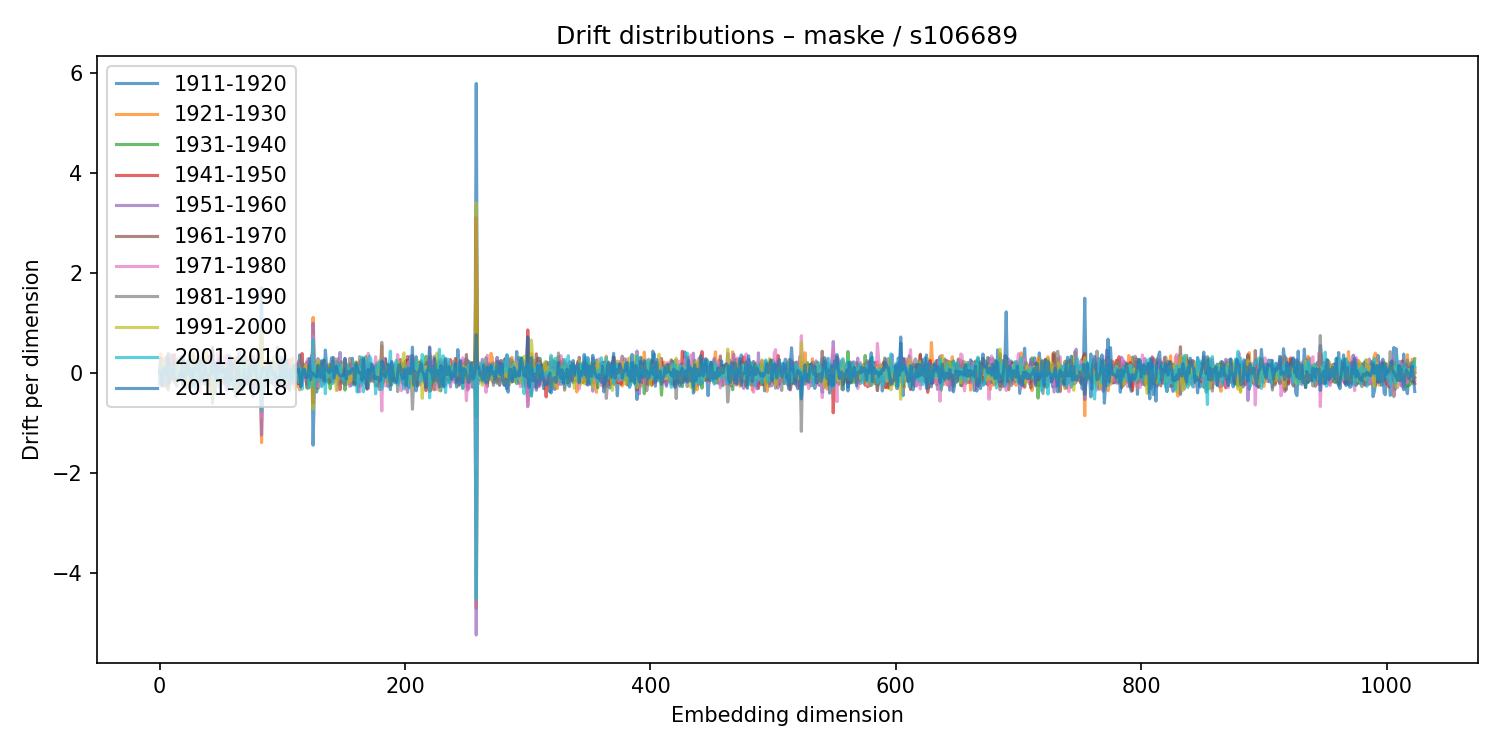

The file beside this chart, header and first rows:
1911-1920, 1921-1930, 1931-1940, 1941-1950, 1951-1960, 1961-1970, 1971-1980, 1981-1990, 1991-2000, 2001-2010, 2011-2018
-0.2166, 0.3012, -0.197, 0.05834, -0.05233, 0.07633, 0.135, -0.0303, 0.02548, -0.1647, 0.02202
-0.03006, 0.3783, -0.2007, -0.07053, 0.07533, 0.291, -0.2676, -0.09458, -0.002059, 0.1849, -0.02389
0.04634, -0.08846, 0.07284, 0.09092, 0.08009, -0.1746, 0.217, -0.1942, 0.1543, -0.03063, -0.2561
-0.2697, 0.2288, -0.1205, -0.119, 0.2464, -0.1731, -0.1141, 0.05959, 0.2759, -0.2494, 0.07887
0.06663, -0.01388, -0.006636, -0.02408, -0.0613, 0.02306, 0.152, -0.1416, -0.01255, -0.1209, 0.09426
-0.02717, -0.1989, 0.3044, -0.1473, 0.1253, -0.1297, 0.05312, -0.09847, 0.09755, -0.0007418, -0.02591
0.01126, 0.05491, 0.05967, -0.2902, 0.3315, -0.06328, -0.03618, 0.03681, 0.04667, 0.01416, 0.1166
-0.01342, 0.1171, -0.2474, 0.1413, -0.1829, 0.3853, 0.01385, -0.346, 0.08799, 0.13, 0.2717
-0.09561, 0.0495, 0.09777, -0.09882, 0.1214, -0.04169, 0.07184, -0.0256, 0.006543, 0.1098, -0.1921
0.02778, 0.03332, 0.1231, -0.03636, 0.06613, -0.06532, -0.08202, 0.1479, -0.1123, 0.0758, -0.1519
0.3622, -0.1158, -0.05306, 0.1223, -0.09835, 0.04569, -0.05586, -0.08288, 0.08968, -0.008986, -0.03574
0.1562, 0.1352, -0.03154, 0.02859, 0.01247, -0.03489, -0.09196, 0.1426, -0.0786, -0.02041, 0.07889
0.2109, 0.00196, -0.09124, 0.3609, -0.2094, 0.005513, -0.1159, 0.08127, -0.1506, 0.1089, -0.1519
0.02719, -0.0143, 0.02139, 0.05534, -0.1277, 0.1065, -0.07795, -0.04735, -0.03652, 0.05604, -0.1288
0.03013, 0.01767, -0.09407, 0.1473, -0.2728, 0.01818, 0.2675, -0.0006376, -0.1914, 0.2302, -0.1418
-0.02255, -0.03214, 0.09811, -0.1471, 0.1687, -0.1433, -0.003744, -0.02298, 0.1595, -0.1511, -0.1203
-0.07609, 0.0902, -0.1591, 0.1694, -0.1262, -0.1511, -0.1091, 0.2388, 0.08597, -0.007073, -0.05262
0.3167, -0.04458, -0.1424, 0.1019, 0.114, -0.1236, 0.07641, -0.03898, 0.06308, 0.01317, -0.1083
0.1381, 0.1165, -0.1665, -0.06743, 0.1815, -0.03368, -0.1259, 0.0712, 0.04229, 0.005578, 0.06051
-0.04184, -0.06263, -0.01034, 0.3424, -0.2435, 0.1796, 0.09671, -0.1513, 0.1227, -0.2661, 0.3375
-0.07798, 0.05398, -0.06744, 0.003879, -0.06478, -0.009946, -0.1491, 0.1958, 0.03259, 0.02527, -0.2368
-0.3079, -0.163, 0.02486, 0.153, 0.03846, 0.06708, -0.2928, 0.09007, 0.06597, 0.02481, -0.05919
-0.00428, -0.02503, -0.1011, -0.05354, 0.09739, 0.1375, -0.1063, -0.001797, -0.01544, -0.03693, -0.0355
0.1518, -0.04461, -0.03311, 0.0215, -0.0689, -0.006134, 0.01059, -0.03484, -0.2454, 0.0004407, 0.2473
0.0512, -0.08293, 0.05427, 0.1069, -0.03515, 0.1218, -0.1828, 0.0295, -0.18, 0.2149, -0.004192
0.181, 0.05034, -0.05784, 0.1814, -0.1791, -0.2978, 0.1349, 0.1042, 0.2401, -0.1133, 0.07517
-0.2827, 0.165, 0.06956, -0.1189, -0.1234, 0.1475, -0.09083, -0.04963, 0.3094, -0.02888, -0.2884
0.3567, -0.1124, 0.07588, -0.2244, 0.241, -0.02946, -0.1592, -0.1646, 0.3904, -0.0683, -0.1031
-0.2344, 0.233, -0.1337, -0.09902, 0.2798, -0.0597, -0.2043, -0.007998, 0.06086, 0.1344, 0.07842
0.03922, -0.03595, 0.1586, 0.1286, -0.03271, -0.2608, 0.06878, 0.01886, 0.1676, -0.3403, 0.1168
-0.1039, -0.2443, 0.08243, -0.02856, 0.2026, -0.2586, 0.1887, -0.2823, 0.2159, -0.08502, 0.1913
-0.05295, 0.155, -0.1193, 0.1209, -0.05911, -0.2814, 0.3459, -0.1331, -0.1267, 0.2009, 0.0213
-0.09611, 0.01282, 0.1847, -0.03078, -0.03707, -0.04539, 0.1517, -0.05566, 0.04921, -0.142, 0.2241
-0.2139, 0.05479, 0.1237, 0.04708, -0.09485, 0.1514, -0.3829, 0.2882, -0.06514, 0.1446, -0.1578
0.2268, -0.1668, 0.05813, 0.02309, -0.03386, -0.01308, 0.1031, -0.1112, 0.1217, -0.02121, -0.04287
0.08178, 0.02852, -0.1684, -0.00744, 0.01024, 0.1129, -0.03538, -0.02529, 0.03511, -0.09448, -0.1051
0.2081, 0.07919, -0.2231, 0.1385, 0.07988, -0.1904, 0.1676, -0.1897, 0.1388, -0.09386, 0.2531
0.06526, -0.09332, 0.02912, 0.03987, 0.08059, -0.06226, -0.1022, -0.02899, 0.3292, -0.2319, 0.09269
-0.06225, 0.119, -0.06497, -0.006345, -0.04033, 0.0199, -0.1921, 0.0008436, 0.4376, -0.2074, -0.01964
0.1216, 0.1796, -0.03633, -0.1238, 0.0004488, -0.01582, 0.00155, 0.04091, -0.1017, 0.1994, -0.1581
0.02253, 0.03778, -0.1375, 0.3288, -0.2603, -0.2037, 0.2092, 0.1138, -0.1514, 0.02099, -0.1811
-0.04582, -0.02553, 0.0009057, 0.08718, -0.007759, -0.2529, 0.1525, 0.04894, -0.07741, 0.05882, -0.04781
-0.3988, 0.01714, 0.09578, -0.1197, 0.2805, -0.1758, -0.1017, 0.1045, -0.183, -0.02806, 0.03497
-0.1015, 0.2452, -0.6097, 0.5153, -0.08406, 0.05257, 0.103, -0.01715, -0.4339, 0.3142, 0.4584
0.032, -0.0291, -0.02759, 0.1212, 0.06235, -0.01054, -0.04797, -0.1137, 0.08352, -0.03451, -0.001901
-0.4162, 0.06824, -0.02872, 0.03651, -0.1591, 0.1934, 0.1008, -0.1923, 0.1144, -0.1637, 0.1608
0.1859, -0.1492, 0.124, 0.1184, -0.086, 0.1599, -0.2665, 0.01972, 0.05113, 0.07165, -0.1199
-0.04752, -0.08819, 0.08801, 0.03495, -0.1086, -0.117, 0.3882, -0.05325, -0.1443, -0.003828, -0.04627
-0.01325, -0.1073, -0.1224, 0.2434, -0.1213, -0.1012, 0.1682, -0.02435, -0.003012, -0.2399, 0.2734
0.3276, -0.142, -0.06908, 0.118, -0.06955, 0.0329, -0.05467, 0.1492, 0.13, -0.3003, 0.1919
0.0326, -0.04628, 0.09216, 0.06175, -0.03174, -0.08859, 0.08828, -0.09429, 0.06678, 0.1337, 0.001445
0.1588, -0.2197, -0.003985, 0.09622, 0.05036, -0.05731, -0.05098, 0.1954, -0.03931, -0.07015, 0.01683
0.07945, -0.07464, 0.1059, -0.1401, 0.1102, 0.04045, 0.00901, -0.1594, -0.04642, -0.06437, 0.07329
-0.1014, 0.139, -0.1087, -0.2184, 0.05885, 0.0006533, 0.3348, 0.00293, -0.03375, -0.03789, 0.02183
-0.1595, -0.1336, 0.2011, -0.1011, 0.0553, 0.06169, -0.3114, 0.1062, 0.09833, 0.04429, -0.2206
-0.346, 0.01536, 0.1011, -0.2049, 0.3515, -0.2841, 0.09823, 0.04715, 0.06188, -0.239, 0.09067
-0.1422, -0.04447, 0.1628, -0.1445, 0.05049, 0.08301, -0.07395, -0.02176, 0.08726, 0.1626, -0.2812
0.2671, -0.1137, -0.08469, 0.2017, 0.2358, -0.2584, 0.1367, -0.1661, -0.2088, -0.09827, 0.3429
-0.06356, -0.1559, 0.1224, -0.1624, 0.2622, 0.008896, -0.2183, 0.09659, 0.0571, 0.03109, -0.1598
0.07491, -0.2104, 0.06923, -0.03987, -0.1551, 0.1764, -0.09175, 0.1434, -0.09129, -0.03317, 0.1156
... 964 more rows
